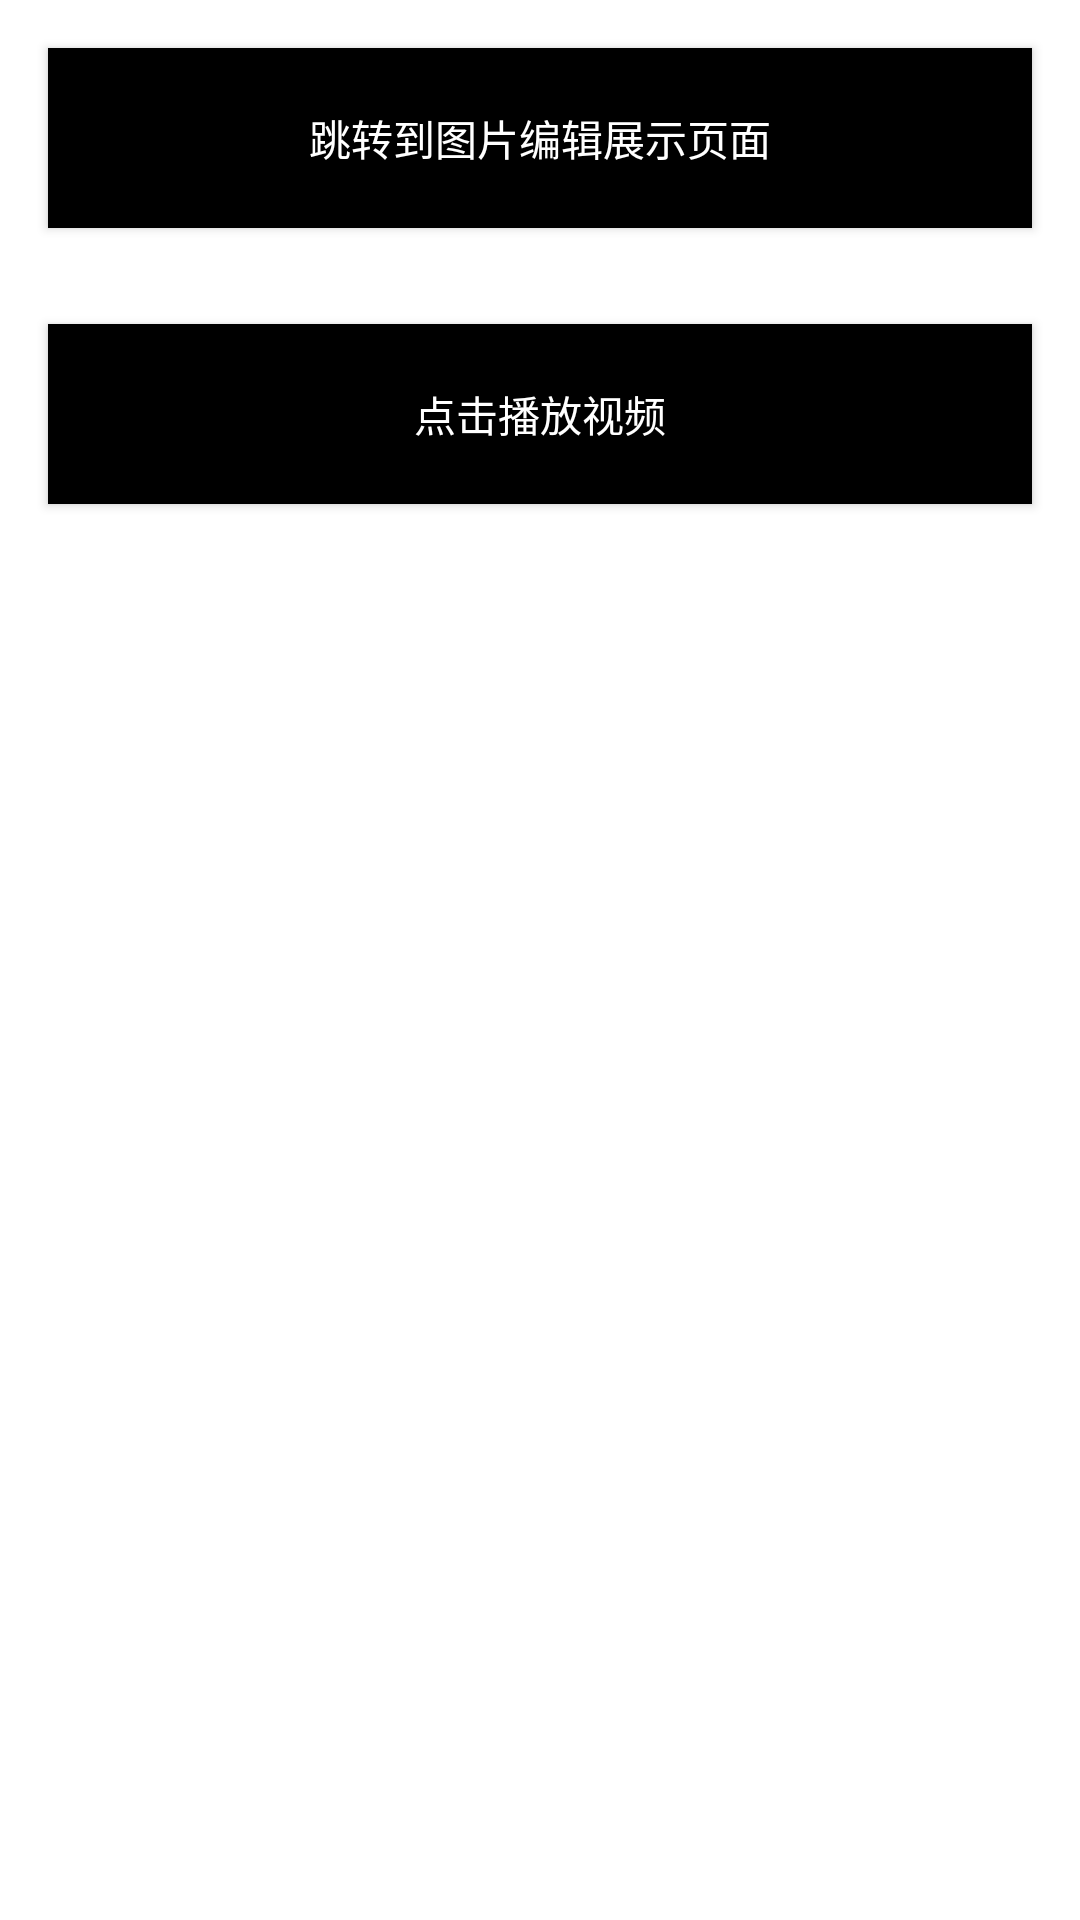

Produce the Android XML layout that renders to this screen, including the resource entries it uses.
<!-- AndroidManifest.xml: application theme Theme.Ryan_ffmpeg_player -->
<!-- res/layout/activity_video_player.xml -->
<?xml version="1.0" encoding="utf-8"?>
<LinearLayout xmlns:android="http://schemas.android.com/apk/res/android"
    xmlns:app="http://schemas.android.com/apk/res-auto"
    xmlns:tools="http://schemas.android.com/tools"
    android:layout_width="match_parent"
    android:layout_height="match_parent"
    android:orientation="vertical"
    tools:context=".VideoPlayerActivity">

    <Button
        android:id="@+id/sys_choose_image"
        android:layout_width="match_parent"
        android:layout_height="60dp"
        android:layout_marginVertical="16dp"
        android:layout_marginHorizontal="16dp"
        android:background="@color/black"
        android:text="跳转到图片编辑展示页面"
        android:textColor="@color/white"/>

    <Button
        android:id="@+id/playButton"
        android:layout_width="match_parent"
        android:layout_height="60dp"
        android:layout_marginVertical="16dp"
        android:layout_marginHorizontal="16dp"
        android:background="@color/black"
        android:text="点击播放视频"
        android:textColor="@color/white"/>

    <com.example.ryan_ffmpeg_player.VideoSurfaceView
        android:id="@+id/videoView"
        android:layout_width="0dp"
        android:layout_height="0dp"/>
</LinearLayout>
<!-- resources referenced by this layout -->
<resources>
  <style name="Theme.Ryan_ffmpeg_player" parent="Theme.MaterialComponents.DayNight.DarkActionBar">
          
          <item name="colorPrimary">@color/purple_500</item>
          <item name="colorPrimaryVariant">@color/purple_700</item>
          <item name="colorOnPrimary">@color/white</item>
          
          <item name="colorSecondary">@color/teal_200</item>
          <item name="colorSecondaryVariant">@color/teal_700</item>
          <item name="colorOnSecondary">@color/black</item>
          
          <item name="android:statusBarColor" tools:targetApi="l">?attr/colorPrimaryVariant</item>
          
      </style>
  <!-- not gathered from this repository: default colours our renderer supplied (Android Studio template values) -->
  <color name="purple_500">#FF6200EE</color>
  <color name="purple_700">#FF3700B3</color>
  <color name="teal_200">#FF03DAC5</color>
  <color name="teal_700">#FF018786</color>
  <color name="black">#FF000000</color>
  <color name="white">#FFFFFFFF</color>
</resources>
